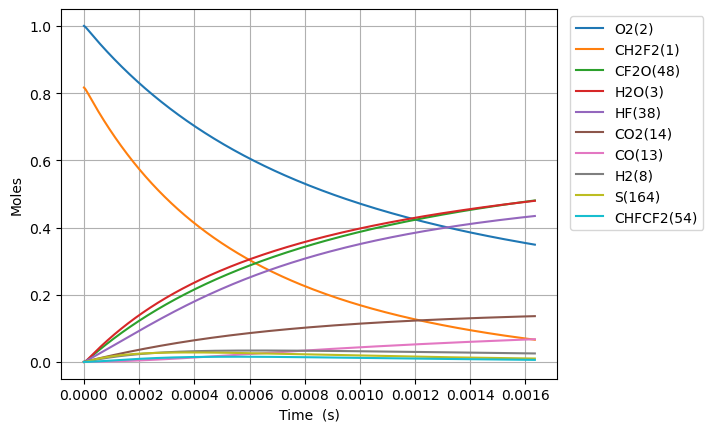

Source data for this figure (header and first rows):
Time (s), Volume (m^3), N2, Ne, CH2F2(1), O2(2), H2O(3), CH4(4), OH(5), HF(38), CHF(40), CHF2(81), CHFO2(129), CHFO2(131), H(6), CFO2(136), H2(8), CO2(14), HO2(11), F(37), O(7), S(163), CF2O(48), CHF3(41)
0.0, 0.08, 3.76, 0.0, 0.8165, 1.0, 0.0, 0.0, 0.0, 0.0, 0.0, 0.0, 0.0, 0.0, 0.0, 0.0, 0.0, 0.0, 0.0, 0.0, 0.0, 0.0, 0.0, 0.0
1.1597437154384021e-22, 0.08, 3.76, 0.0, 0.8165, 1, 3.61702285787401e-52, 0.0, 2.492914940929885e-38, 2.379645494340478e-20, 2.3796454943404752e-20, 9.429675098720484e-22, 5.4774179594880924e-40, 6.684841446656131e-39, 3.800446807705929e-33, 3.1155145710595484e-35, 9.109567871697664e-24, 1.2966065426000433e-49, 9.429675098682795e-22, 3.367987985507413e-38, 7.983164658921329e-30, 3.903742262269412e-37, 2.4943455289099783e-38, 2.6501756085713614e-51
3.247282403227526e-22, 0.08, 3.76, 0.0, 0.8165, 1, 4.2941295368704574e-51, 0.0, 1.5057206243225813e-37, 6.663007384153341e-20, 6.663007384153321e-20, 2.640309027641733e-21, 3.3083604475633016e-39, 4.037644233764947e-38, 1.0742200784750635e-32, 1.8817708009199599e-34, 2.5506790040753466e-23, 1.539331287373441e-48, 2.640309027631181e-21, 2.0342647432502993e-37, 2.2352861266357056e-29, 2.357860326410706e-36, 1.5065846994616872e-37, 1.6007060740512055e-50
7.422359778805774e-22, 0.08, 3.76, 0.0, 0.8165, 1, 4.2160018431454774e-50, 0.0, 7.249396648238056e-37, 1.5229731163779062e-19, 1.5229731163778973e-19, 6.034992063181092e-21, 1.5928331426678775e-38, 1.943951892664569e-37, 2.502950763153619e-32, 9.059916372641057e-34, 5.830123437886507e-23, 1.5113245860504846e-47, 6.034992063156979e-21, 9.794109061912882e-37, 5.109225536673785e-29, 1.1352082498679164e-35, 7.253556798071117e-37, 7.706710764987314e-50
1.5772514529962268e-21, 0.08, 3.76, 0.0, 0.8165, 1, 3.729005885569602e-49, 0.0, 3.166001974995369e-36, 3.23631787230305e-19, 3.2363178723030107e-19, 1.2824358134259765e-20, 6.956320809053521e-38, 8.489748637015268e-37, 5.52193168958918e-32, 3.9567035052455136e-33, 1.2389012305508828e-22, 1.3367494811502757e-46, 1.2824358134208556e-20, 4.2773447416536485e-36, 1.0857104710953678e-28, 4.957752673081856e-35, 3.1678188217166016e-36, 3.365723120459603e-49
3.2472824032275257e-21, 0.08, 3.76, 0.0, 0.8165, 1, 3.1344541362965793e-48, 0.0, 1.3217435016939987e-35, 6.66300738415334e-19, 6.663007384153173e-19, 2.640309027641695e-20, 2.9041270025738665e-37, 3.544302934802864e-36, 1.220597177077406e-31, 1.6518458255756708e-32, 2.550679004075347e-22, 1.1236184840967946e-45, 2.640309027631163e-20, 1.7857072299693413e-35, 2.2352864476328396e-28, 2.0697641474549754e-34, 1.3225019994289063e-35, 1.4051231951111634e-48
6.587344303690124e-21, 0.08, 3.76, 0.0, 0.8165, 1, 2.569814876703552e-47, 0.0, 5.399753478761614e-35, 1.3516386407853916e-18, 1.3516386407853242e-18, 5.356055456073066e-20, 1.1864306400807359e-36, 1.4479633965301353e-35, 2.81583648463985e-31, 6.748329181496967e-32, 5.174234551124276e-22, 9.21210319418144e-45, 5.3560554560517446e-20, 7.295196696579843e-35, 4.534438967433757e-28, 8.45566188976378e-34, 5.402852189447247e-35, 5.740387114042239e-48
1.3267468104615321e-20, 0.08, 3.76, 0.0, 0.8165, 1, 2.081102714145413e-46, 0.0, 2.182666690791636e-34, 2.722314445525507e-18, 2.7223144455252337e-18, 1.078754831293554e-19, 4.7957423427507553e-36, 5.852899557444973e-35, 7.04004026506632e-31, 2.7277825516613403e-31, 1.0421345645222132e-21, 7.460200006328117e-44, 1.0787548312892775e-19, 2.9488351451063303e-34, 9.132746273939494e-28, 3.417913730243602e-33, 2.1839192391518955e-34, 2.320356560877551e-47
2.6627715706465712e-20, 0.08, 3.76, 0.0, 0.8165, 1, 1.6750525162543265e-45, 0.0, 8.776406766874189e-34, 5.463666055005738e-18, 5.463666055004639e-18, 2.1650534026659418e-19, 1.928346904870197e-35, 2.353425169450974e-34, 1.9623348487123315e-30, 1.0968293667992269e-30, 2.0915567833417847e-21, 6.004617987464388e-43, 2.1650534026574313e-19, 1.1857136425509809e-33, 1.8329369954566556e-27, 1.3743280783994894e-32, 8.781443208395953e-34, 9.330054159107466e-47
5.33482109101665e-20, 0.08, 3.76, 0.0, 0.8165, 1, 1.344124153277031e-44, 0.0, 3.5197316481996144e-33, 1.09463692739662e-17, 1.0946369273961786e-17, 4.337650545410293e-19, 7.733533573119223e-35, 9.438287519737585e-34, 6.132956757603521e-30, 4.398776329786948e-30, 4.190401220980927e-21, 4.8183277767291636e-42, 4.337650545393529e-19, 4.7552420312358354e-33, 3.672265358628305e-27, 5.511670277632477e-32, 3.521751486232862e-33, 3.741771004497961e-46
1.0678920131756808e-19, 0.08, 3.76, 0.0, 0.8165, 1, 1.0769349791283847e-43, 0.0, 1.4097285417967063e-32, 2.1911775711887124e-17, 2.1911775711869448e-17, 8.682844830897289e-19, 3.097447227236691e-34, 3.7802379886042414e-33, 2.1090041633290436e-29, 1.761804921463637e-29, 8.388090096259213e-21, 3.8605256136135883e-41, 8.682844830864883e-19, 1.9045771345433726e-32, 7.350936593156557e-27, 2.2075429829997297e-31, 1.4105375303297745e-32, 1.4986616931261976e-45
2.136711821323712e-19, 0.08, 3.76, 0.0, 0.8165, 1, 8.622028061455582e-43, 0.0, 5.642588027695682e-32, 4.384258858772898e-17, 4.384258858765822e-17, 1.7373233401864465e-18, 1.2397861155797687e-33, 1.513080350754743e-32, 7.746757561616529e-29, 7.051811081973383e-29, 1.6783467846815782e-20, 3.0907678542504746e-40, 1.7373233401804238e-18, 7.623272017243466e-32, 1.4708337094952875e-26, 8.835924955006583e-31, 5.645826088334521e-32, 5.998565157376565e-45
4.2743514376197746e-19, 0.08, 3.76, 0.0, 0.8165, 1, 6.900242863847457e-42, 0.0, 2.257770193726166e-31, 8.770421433941269e-17, 8.770421433912956e-17, 3.475401054377155e-18, 4.960759411665831e-33, 6.054292256327931e-32, 2.960761005069825e-28, 2.821642973707446e-28, 3.357422334792892e-20, 2.4735536284703768e-39, 3.475401054366951e-18, 3.050301790311963e-31, 2.9423370229504895e-26, 3.5355209144950616e-30, 2.25906583833545e-31, 2.400217623399338e-44
8.5496306702119e-19, 0.08, 3.76, 0.0, 0.8165, 1, 5.521242686169599e-41, 0.0, 9.032550958735442e-31, 1.7542746584278008e-16, 1.7542746584164742e-16, 6.951556482747663e-18, 1.9846268324447656e-32, 2.422111114270583e-31, 1.1567069779813938e-27, 1.1288409238298028e-27, 6.71557343501552e-20, 1.9792187182511162e-38, 6.951556482734631e-18, 1.2203193448504732e-30, 5.88543650224472e-26, 1.4144385850691824e-29, 9.037734369458372e-31, 9.602515124040957e-44
1.710018913539615e-18, 0.08, 3.76, 0.0, 0.8165, 1, 4.4174135601084096e-40, 0.0, 3.613314448504924e-30, 3.508739688495148e-16, 3.508739688449837e-16, 1.3903867339445037e-17, 7.939153766536392e-32, 9.689232816113412e-31, 4.5716240436413785e-27, 4.515731190126243e-27, 1.3431875635460773e-19, 1.5835253122836498e-37, 1.3903867339448488e-17, 4.881674695157751e-30, 1.177200687036914e-25, 5.658214811460368e-29, 3.615387972429776e-30, 3.841384027599054e-43
3.4201306065764654e-18, 0.08, 3.76, 0.0, 0.8165, 1, 3.534098634851125e-39, 0.0, 1.445384600341454e-29, 7.01766974862984e-16, 7.017669748448588e-16, 2.780848905266525e-17, 3.1757910027191685e-31, 3.8758507073865304e-30, 1.8176079417326423e-26, 1.806365977583385e-26, 2.6864480036351277e-19, 1.2668803808042319e-36, 2.780848905279021e-17, 1.9527493680540897e-29, 2.354663324476693e-25, 2.2633780219799325e-28, 1.446214036372936e-29, 1.5366684327080166e-42
6.840353992650166e-18, 0.08, 3.76, 0.0, 0.8165, 1, 2.827346045714693e-38, 0.0, 5.781656092085128e-29, 1.4035529868899214e-15, 1.4035529868174191e-15, 5.561773247840749e-17, 1.2703424640903667e-30, 1.5503717225201268e-29, 7.248347513032029e-26, 7.22561091565194e-26, 5.372968883813225e-19, 1.0135283459841914e-35, 5.561773247912967e-17, 7.811156647113109e-29, 4.710182854619937e-25, 9.053696285029758e-28, 5.784973845400963e-29, 6.147217169396403e-42
1.3680800764797568e-17, 0.08, 3.76, 0.0, 0.8165, 1, 2.2619037262012326e-37, 0.0, 2.3126860125843524e-28, 2.807125010943793e-15, 2.807125010653781e-15, 1.1123621932709926e-16, 5.081423289400077e-30, 6.201549152299235e-29, 2.8949220638811087e-25, 2.8902737672946364e-25, 1.074601064416941e-18, 8.108322747441174e-35, 1.1123621933043264e-16, 3.124494647776033e-28, 9.42359893599398e-25, 3.621515352993275e-27, 2.314013080761286e-28, 2.4592465936722804e-41
2.7361694309092372e-17, 0.08, 3.76, 0.0, 0.8165, 1, 1.8095337915045367e-36, 0.0, 9.250791501223684e-28, 5.614269059051521e-15, 5.614269057891469e-15, 2.2247319301331195e-16, 2.0325810476717927e-29, 2.4806316194407433e-28, 1.157085427985366e-24, 1.156115386917578e-24, 2.1492094164881744e-18, 6.486696290708414e-34, 2.224731930275348e-16, 1.249804379859684e-27, 1.8859939183354848e-24, 1.4486135084115354e-26, 9.256099427732731e-28, 9.839714187798942e-41
5.472348139768198e-17, 0.08, 3.76, 0.0, 0.8165, 1, 1.4476314448275122e-35, 0.0, 3.700326330028688e-27, 1.1228557155266924e-14, 1.1228557150626702e-14, 4.449471403410541e-16, 8.130356016613653e-29, 9.92254644303386e-28, 4.626574905542267e-24, 4.624473305830175e-24, 4.298426120630629e-18, 5.18937179079492e-33, 4.449471403997243e-16, 4.9992315444441286e-27, 3.77706520186282e-24, 5.794468763188669e-26, 3.702449207472574e-27, 3.9380380181858175e-40
1.0944705557486118e-16, 0.08, 3.76, 0.0, 0.8165, 1, 1.1581070603418294e-34, 0.0, 1.4801326693942246e-26, 2.2457133347697504e-14, 2.2457133329136592e-14, 8.898950348178057e-16, 3.252155461469248e-28, 3.969019408816931e-27, 1.850276598239121e-23, 1.8497916724740582e-23, 8.59685952891549e-18, 4.151502569657744e-32, 8.898950350560435e-16, 1.9996962095643825e-26, 7.574420706818503e-24, 2.3177904472522804e-25, 1.480981582603827e-26, 1.576931246746127e-39
2.188942039292196e-16, 0.08, 3.76, 0.0, 0.8165, 1, 9.264866337898003e-34, 0.0, 5.920536484126965e-26, 4.491428573255777e-14, 4.4914285658314074e-14, 1.7797908230563776e-15, 1.30087014724136e-27, 1.5876054006916553e-26, 7.400399649731421e-23, 7.399171378242008e-23, 1.7193726345485104e-17, 3.321202884492202e-31, 1.779790824016444e-15, 7.998798316096018e-26, 1.522998348177693e-23, 9.271167641486255e-25, 5.923930228341423e-26, 6.321443977080382e-39
3.28341352283578e-16, 0.08, 3.76, 0.0, 0.8165, 1, 2.6491737130879055e-33, 0.0, 1.2581145380687441e-25, 6.737143811741713e-14, 6.737143795964925e-14, 2.6696866105800195e-15, 2.7643600600812973e-27, 3.373657154290551e-26, 1.5725407524234857e-22, 1.5723242095007787e-22, 2.5790593162054674e-17, 9.496563621597937e-31, 2.669686612624606e-15, 1.6997461925814857e-25, 2.2946398035213583e-23, 1.970123485986618e-24, 1.2588354282028877e-25, 1.345621800946078e-38
4.377885006379364e-16, 0.08, 3.76, 0.0, 0.8165, 1, 5.587876134351616e-33, 0.0, 2.1461960698953345e-25, 8.982859050227557e-14, 8.982859023314212e-14, 3.559582397388731e-15, 4.715689967261881e-27, 5.755054988568285e-26, 2.682530020863805e-22, 2.682200381178336e-22, 3.438745997862426e-17, 2.0031000022505076e-30, 3.559582400880532e-15, 2.899569254561606e-25, 3.072366438055962e-23, 3.3607992074170874e-24, 2.147425382959157e-25, 2.2993261828953122e-38
6.566827973466533e-16, 0.08, 3.76, 0.0, 0.8165, 1, 1.5262228660229974e-32, 0.0, 4.4434284031167165e-25, 1.3474289527199038e-13, 1.347428947147837e-13, 5.339373969328261e-15, 9.763294905808559e-27, 1.1915084593213112e-25, 5.553757029293774e-22, 5.553155710746866e-22, 5.1581193611763693e-17, 5.4710856016096014e-30, 5.339373976565704e-15, 6.003197099162881e-25, 4.642101254286845e-23, 6.95810849748926e-24, 4.445972016527116e-25, 4.775240415049601e-38
8.755770940553701e-16, 0.08, 3.76, 0.0, 0.8165, 1, 3.193369742468242e-32, 0.0, 7.557110935571508e-25, 1.7965720004170185e-13, 1.7965719909403923e-13, 7.119165538638742e-15, 1.6604900392956747e-26, 2.026439568568087e-25, 9.445408139275312e-22, 9.444463872821944e-22, 6.877492724490375e-17, 1.144733751368169e-29, 7.119165550955581e-15, 1.0209877289262139e-24, 6.234213455873926e-23, 1.1833920673743172e-23, 7.561434490757496e-25, 8.146492703542348e-38
1.0944713907640869e-15, 0.08, 3.76, 0.0, 0.8165, 1, 5.81340930161864e-32, 0.0, 1.1545562434199195e-24, 2.2457150481140983e-13, 2.2457150336359537e-13, 8.898957105132391e-15, 2.5368680623789422e-26, 3.095935072242535e-25, 1.4430370777832328e-21, 1.4429007205200693e-21, 8.596866087804495e-17, 2.0839433364899236e-29, 8.898957123957641e-15, 1.5598402958964525e-24, 7.850301436462289e-23, 1.8079557351995822e-23, 1.1552163994530131e-24, 1.2485280615684228e-37
1.5322599841815205e-15, 0.08, 3.76, 0.0, 0.8165, 1, 1.5349126473095747e-31, 0.0, 2.2201726302067487e-24, 3.1440011435081487e-13, 3.144001115667189e-13, 1.2458540229492285e-14, 4.878371727316901e-26, 5.953343210077009e-25, 2.774890605758568e-21, 2.7746470011017817e-21, 1.2035612814433383e-16, 5.502219522697588e-29, 1.245854026571117e-14, 2.999525234726765e-24, 1.1155910814582823e-22, 3.4766348500965085e-23, 2.221440366800219e-24, 2.4180886079626455e-37
1.9700485775989543e-15, 0.08, 3.76, 0.0, 0.8165, 1, 3.182260324035438e-31, 0.0, 3.641080411440899e-24, 4.042287238902056e-13, 4.0422871932429534e-13, 1.6018123342411587e-14, 8.000619684581399e-26, 9.763419348979225e-25, 4.550795880933011e-21, 4.550414017883797e-21, 1.5474359541063397e-16, 1.140746827802186e-28, 1.60181234018281e-14, 4.919225820761678e-24, 1.455889867461077e-22, 5.701672271441012e-23, 3.643156753232242e-24, 3.992787227568258e-37
2.8456257644338215e-15, 0.08, 3.76, 0.0, 0.8165, 1, 9.561786520632604e-31, 0.0, 7.548624801755851e-24, 5.838859429689437e-13, 5.838859335029941e-13, 2.313728953393345e-14, 1.6587173943867916e-25, 2.024110094518777e-24, 9.43457443141705e-21, 9.433823038671083e-21, 2.2351852994329037e-16, 3.4276068185886665e-28, 2.3137289657154745e-14, 1.0198489758134443e-23, 2.1656969232182405e-22, 1.182058739722747e-22, 7.552917202706606e-24, 8.397270054955816e-37
4.596780138103556e-15, 0.08, 3.76, 0.0, 0.8165, 1, 4.110933544461655e-30, 0.0, 1.9626624033503267e-23, 9.432003811262475e-13, 9.432003565146183e-13, 3.737562177971251e-14, 4.312943596034333e-25, 5.262602272381522e-24, 2.452996165518791e-20, 2.452809919935323e-20, 3.610683990089692e-16, 1.4736312857950973e-27, 3.737562210018084e-14, 2.6516540548123836e-23, 3.7021483424071123e-22, 3.0733726061831946e-22, 1.9637717327710434e-23, 2.2483282533423598e-36
8.099088885443025e-15, 0.08, 3.76, 0.0, 0.8165, 1, 2.3149321231794998e-29, 0.0, 6.083435354225783e-23, 1.6618292574401648e-12, 1.661829181154949e-12, 6.585228572222677e-14, 1.336982938430741e-24, 1.6310992924663866e-23, 7.603187870273774e-20, 7.602630648238145e-20, 6.361681371429384e-16, 8.298108621402201e-27, 6.585228671573613e-14, 8.219148829238612e-23, 7.242398863022019e-22, 9.526101213850194e-22, 6.08683086035829e-23, 7.385043448575845e-36
1.5103706380121963e-14, 0.08, 3.76, 0.0, 0.8165, 1, 1.537221666155565e-28, 0.0, 2.1145850845502937e-22, 3.0990870100652405e-12, 3.099086744904027e-12, 1.2280561141116304e-13, 4.6483723236713606e-24, 5.669035731178238e-23, 2.6428018925627565e-19, 2.6426124986347035e-19, 1.1863676134304727e-15, 5.510132950808055e-26, 1.2280561486493648e-13, 2.8570421793192002e-22, 1.6192307335967823e-21, 3.3111948545208914e-21, 2.1157351192475674e-22, 2.861986022805178e-35
2.911294136947984e-14, 0.08, 3.76, 0.0, 0.8165, 1, 1.1175334149831724e-27, 0.0, 7.8555612450123805e-22, 5.973602515304376e-12, 5.973601530276081e-12, 2.367122540053223e-13, 1.7276317277905062e-23, 2.1055518132745306e-22, 9.817543997096191e-19, 9.81684958653513e-19, 2.286766566157129e-15, 4.00548801200453e-25, 2.3671226683631064e-13, 1.0614410832039789e-21, 4.156989717993018e-21, 1.2300515111593182e-20, 7.859608032967668e-22, 1.2870272833402888e-34
4.3122176358837714e-14, 0.08, 3.76, 0.0, 0.8165, 1, 3.4525704785595355e-27, 0.0, 1.7234719419996658e-21, 8.848118020528845e-12, 8.848115859480099e-12, 3.5061888488871373e-13, 3.7917832558207596e-23, 4.618632126231936e-22, 2.1538651917674888e-18, 2.153713589641224e-18, 3.3871655191814686e-15, 1.2374185851842245e-24, 3.5061891303911446e-13, 2.3288718024950547e-21, 7.691804238090735e-21, 2.6986032180378993e-20, 1.7243184881447197e-21, 3.241499967354944e-34
7.114064633755347e-14, 0.08, 3.76, 0.0, 0.8165, 1, 1.5514225290495248e-26, 0.0, 4.6909025341435584e-21, 1.4597149030933956e-11, 1.4597143149384723e-11, 5.784321115296073e-13, 1.0329196638748005e-22, 1.2565706987993386e-21, 5.86199500785648e-18, 5.8615843344859214e-18, 5.587963426844357e-15, 5.5596754949302655e-24, 5.784321881450381e-13, 6.339408298701951e-21, 1.7752744449599596e-20, 7.344562508996033e-20, 4.6929542200680025e-21, 1.1464157154598806e-33
9.915911631626922e-14, 0.08, 3.76, 0.0, 0.8165, 1, 4.083290724955778e-26, 0.0, 9.11394826385949e-21, 2.034618004128082e-11, 2.0346168614618767e-11, 8.062452913426313e-13, 2.008398159220218e-22, 2.440486491630181e-21, 1.1388667666681126e-17, 1.1387871827768238e-17, 7.788761337407793e-15, 1.4631429978376785e-23, 8.062454401909663e-13, 1.2318127447000591e-20, 3.1802249781092874e-20, 1.4268993147031085e-19, 9.117493377327725e-21, 2.7054062170286937e-33
1.2717758629498497e-13, 0.08, 3.76, 0.0, 0.8165, 1, 8.430878056213731e-26, 0.0, 1.4992824984994095e-20, 2.6095211051569694e-11, 2.6095192255183144e-11, 1.0340584243373627e-12, 3.306365919013056e-22, 4.013255117034245e-21, 1.873388104471106e-17, 1.8732574288665676e-17, 9.989559251949593e-15, 3.020706643409731e-23, 1.0340586691858993e-12, 2.0265916392689214e-20, 4.984053659511196e-20, 2.3471890572764495e-19, 1.499794979159574e-20, 5.24346893143528e-33
1.5519605627370072e-13, 0.08, 3.76, 0.0, 0.8165, 1, 1.5097784230014977e-25, 0.0, 2.232775450914945e-20, 3.184424206180085e-11, 3.184421407107879e-11, 1.2618715105236398e-12, 4.927595120164353e-22, 5.9745116157677645e-21, 2.789763296749436e-17, 2.7895689895065784e-17, 1.2190357171577296e-14, 5.40889612893634e-23, 1.2618718751390823e-12, 3.0183686738959386e-20, 7.186782723736682e-20, 3.495325011103602e-19, 2.2334337681298847e-20, 9.024525166123685e-33
2.1123299623113222e-13, 0.08, 3.76, 0.0, 0.8165, 1, 3.725272447331409e-25, 0.0, 4.136659243165177e-20, 4.334230408209096e-11, 4.3342252228867314e-11, 1.7174975425072006e-12, 9.142690223283796e-22, 1.1061140087868542e-20, 5.168074441559433e-17, 5.16771538169542e-17, 1.6591953030187076e-14, 1.3343613845655301e-22, 1.7174982179543798e-12, 5.59325434985211e-20, 1.2789024246743543e-19, 6.475133824862254e-19, 4.137496048427213e-20, 2.1380666385500772e-32
2.6726993618856375e-13, 0.08, 3.76, 0.0, 0.8165, 1, 7.457884894259443e-25, 0.0, 6.62322368198631e-20, 5.48403661021533e-11, 5.4840283087991754e-11, 2.173123387371974e-12, 1.4659849717012042e-21, 1.769745748582241e-20, 8.273798463658943e-17, 8.273224904151149e-17, 2.099354892209887e-14, 2.6708731227333073e-22, 2.1731244687107783e-12, 8.957199150943758e-20, 1.998712745804605e-19, 1.0366322018943252e-18, 6.623947555732988e-20, 4.216433425009745e-32
3.2330687614599525e-13, 0.08, 3.76, 0.0, 0.8165, 1, 1.3131975161974496e-24, 0.0, 9.692655565720169e-20, 6.63384281219901e-11, 6.633830664845997e-11, 2.6287490452006996e-12, 2.148555250891643e-21, 2.5880401582184466e-20, 1.210693353459606e-16, 1.2106096025793867e-16, 2.5395144856639763e-14, 4.702073851399799e-22, 2.6287506274860288e-12, 1.3110970736262436e-19, 2.878127961231244e-19, 1.5168885660976673e-18, 9.692800263522099e-20, 7.412912756899349e-32
4.3538075606085826e-13, 0.08, 3.76, 0.0, 0.8165, 1, 3.195684362234685e-24, 0.0, 1.75808484693872e-19, 8.933455216099582e-11, 8.933433187345804e-11, 3.5399998000714652e-12, 3.9087690994530905e-21, 4.6874304756715165e-20, 2.1955429709563488e-16, 2.1953917113132087e-16, 3.419833688989933e-14, 1.1437982580959056e-21, 3.5400026693951298e-12, 2.379098091421967e-19, 5.115845933979594e-19, 2.7508123995574803e-18, 1.7577755856414023e-19, 1.845715456325779e-31
5.474546359757213e-13, 0.08, 3.76, 0.0, 0.8165, 1, 6.3489335241088056e-24, 0.0, 2.780268470905121e-19, 1.1233067619912545e-10, 1.1233032790392205e-10, 4.451249807759166e-12, 6.19990283208008e-21, 7.401925318941981e-20, 3.471354880500702e-16, 3.4711166792443924e-16, 4.300152920220507e-14, 2.2715147448538146e-21, 4.451254344282707e-12, 3.7639229975944025e-19, 7.99220137475537e-19, 4.349281838666813e-18, 2.779245553359132e-19, 3.795707416639909e-31
7.716023958054473e-13, 0.08, 3.76, 0.0, 0.8165, 1, 1.7774523004350255e-23, 0.0, 5.525302862666616e-19, 1.5832292427282455e-10, 1.5832223238148743e-10, 6.273747584118175e-12, 1.2394615043540961e-20, 1.4666923880330606e-19, 6.895859954955048e-16, 6.895390492207204e-16, 6.060791495064044e-14, 6.3541288570384665e-21, 6.2737565953727155e-12, 7.486403564191544e-19, 1.5661400231004754e-18, 8.639845459040147e-18, 5.521145489967443e-19, 1.1576325816563518e-30
9.957501556351733e-13, 0.08, 3.76, 0.0, 0.8165, 1, 3.821042501631256e-23, 0.0, 9.205519450279014e-19, 2.0431517234322405e-10, 2.0431402008163617e-10, 8.09624237934867e-12, 2.0772026362600053e-20, 2.4364442983992244e-19, 1.148419731056529e-15, 1.1483421622979223e-15, 7.82143026765357e-14, 1.36489458244212e-20, 8.096257385519558e-12, 1.2483266743527139e-18, 2.5886878122178338e-18, 1.438855523206588e-17, 9.195053529853015e-19, 2.704066979814677e-30
1e-12, 0.08, 3.76, 0.0, 0.8165, 1, 3.8701993536027134e-23, 0.0, 9.284337505747513e-19, 2.051871859490224e-10, 2.051860238308025e-10, 8.13079687498094e-12, 2.0952198934002396e-20, 2.4571686276267726e-19, 1.1582434497508503e-15, 1.1581652291866749e-15, 7.85481200336102e-14, 1.3824316256271734e-20, 8.130812009498125e-12, 1.2590348268712689e-18, 2.6105453819798687e-18, 1.4511636008534326e-17, 9.273714314204677e-19, 2.743447381957126e-30
1.4440456752946254e-12, 0.08, 3.76, 0.0, 0.8165, 1, 1.1661402976015395e-22, 0.0, 1.9376100807738047e-18, 2.962996684746644e-10, 2.9629724515159784e-10, 1.174122304661234e-11, 4.4230263567698666e-20, 5.098362098895648e-19, 2.4152323799481237e-15, 2.4150718216163086e-15, 1.1342708635850056e-13, 4.158640314334276e-20, 1.1741254601942191e-11, 2.6319044183454776e-18, 5.40112843076126e-18, 3.0260316577427395e-17, 1.9339188381361536e-18, 9.725034384855405e-30
1.8475116429881323e-12, 0.08, 3.76, 0.0, 0.8165, 1, 2.4434844064136404e-22, 0.0, 3.173948996402901e-18, 3.790857149830279e-10, 3.790817483405961e-10, 1.5021695502269486e-11, 7.319576933932439e-20, 8.307655808649995e-19, 3.953383098689703e-15, 3.953124083324339e-15, 1.4511860419911333e-13, 8.701747707277392e-20, 1.502174714779121e-11, 4.317704774038215e-18, 8.807729650188961e-18, 4.95315192326041e-17, 3.1657115941742397e-18, 2.3046135775022387e-29
2.2509776106816393e-12, 0.08, 3.76, 0.0, 0.8165, 1, 4.421805823625051e-22, 0.0, 4.715076406580715e-18, 4.618717614827849e-10, 4.618658731781909e-10, 1.8302158377298377e-11, 1.0983112635812172e-19, 1.2276820127624906e-18, 5.8685979471770584e-15, 5.868219098575233e-15, 1.768101373825673e-13, 1.5725313006632568e-19, 1.8302235033628965e-11, 6.4237551106683836e-18, 1.3044359357403586e-17, 7.3526739831544e-17, 4.699589413349121e-18, 4.6546350253524695e-29
2.6544435783751463e-12, 0.08, 3.76, 0.0, 0.8165, 1, 7.25510672444096e-22, 0.0, 6.561663360626735e-18, 5.446578079747023e-10, 5.446496196671518e-10, 2.1582611700786788e-11, 1.5435518110278145e-19, 1.699550753859967e-18, 8.160870348158808e-15, 8.160351397264637e-15, 2.085016892600243e-13, 2.576612391774949e-19, 2.1582718286748357e-11, 8.952810745605953e-18, 1.811169039199176e-17, 1.0224583778824399e-16, 6.5355951454830226e-18, 8.433501298313997e-29
3.0579095460686533e-12, 0.08, 3.76, 0.0, 0.8165, 1, 1.1097734560395754e-21, 0.0, 8.714380874962284e-18, 6.274438544595379e-10, 6.274329878102397e-10, 2.4863055501679152e-11, 2.069837297461287e-19, 2.245351385750087e-18, 1.0830193722551602e-14, 1.0829515516109307e-14, 2.4019326318260154e-13, 3.935917458870561e-19, 2.48631969342984e-11, 1.190762631815082e-17, 2.4010395594434386e-17, 1.3568867267269012e-16, 8.673771601119551e-18, 1.4122925211262703e-28
3.4613755137621603e-12, 0.08, 3.76, 0.0, 0.8165, 1, 1.6104380006521764e-21, 0.0, 1.1173899932255247e-17, 7.102299009380415e-10, 7.102159776102064e-10, 2.8143489808778048e-11, 2.679295766175517e-19, 2.8640775486571666e-18, 1.3876561489461513e-14, 1.3875705998580259e-14, 2.7188486250136697e-13, 5.703769131002436e-19, 2.814367100328574e-11, 1.5290955789160606e-17, 3.074114780502983e-17, 1.738551042091831e-16, 1.1114161551656965e-17, 2.2275025470383734e-28
4.268307449149174e-12, 0.08, 3.76, 0.0, 0.8165, 1, 3.0230079998772976e-21, 0.0, 1.7016026440750438e-17, 8.758019938790124e-10, 8.757808221917446e-10, 3.4704330056151455e-11, 4.156107556503656e-19, 4.316345060371705e-18, 2.1100403868922562e-14, 2.1099144259475927e-14, 3.352681507314621e-13, 1.0677591676918847e-18, 3.4704605512942274e-11, 2.335416908217328e-17, 4.670148460198265e-17, 2.643581968473668e-16, 1.6901752840432612e-17, 4.8503026574312325e-28
5.075239384536188e-12, 0.08, 3.76, 0.0, 0.8165, 1, 5.087643754669425e-21, 0.0, 2.4093410052772283e-17, 1.0413740868034516e-09, 1.041344153433613e-09, 4.1265132670579714e-11, 5.9904406042011065e-19, 6.0485706883046026e-18, 2.9832344804321675e-14, 2.9830622658717914e-14, 3.9865158075772194e-13, 1.7921258132464686e-18, 4.1265522029013156e-11, 3.316446890950906e-17, 6.599808346562892e-17, 3.737539964858249e-16, 2.3898710414841867e-17, 9.291155758730678e-28
5.882171319923202e-12, 0.08, 3.76, 0.0, 0.8165, 1, 7.92933479910017e-21, 0.0, 3.2411417344534587e-17, 1.2069461797170651e-09, 1.2069059713575183e-09, 4.7825897877437484e-11, 8.198277981474119e-19, 8.053192850076606e-18, 4.0072331583973e-14, 4.007009778471877e-14, 4.620351793865902e-13, 2.7855119659833516e-18, 4.782642076248702e-11, 4.474386222670842e-17, 8.863632704067398e-17, 5.020413864037055e-16, 3.210537502856722e-17, 1.6245816944059496e-27
7.49603519069723e-12, 0.08, 3.76, 0.0, 0.8165, 1, 1.6446474922464868e-20, 0.0, 5.279076648256509e-17, 1.5380903655340608e-09, 1.5380250673376312e-09, 6.094731695951658e-11, 1.3796342720357226e-18, 1.2850346238829752e-17, 6.507623169308238e-14, 6.507286506803547e-14, 5.888029896732649e-13, 5.746221677690308e-18, 6.094816571513463e-11, 7.32979043687394e-17, 1.4395927866998755e-16, 8.152864814693875e-16, 5.214918536343244e-17, 4.102082962625324e-27
8.835396943403807e-12, 0.08, 3.76, 0.0, 0.8165, 1, 2.6980388326906507e-20, 0.0, 7.351900632735533e-17, 1.8129102342792891e-09, 1.8128195175167828e-09, 7.183680208982469e-11, 1.9709432647228875e-18, 1.759608119698384e-17, 9.040717517807896e-14, 9.040280303460013e-14, 6.940096092537502e-13, 9.384460381158463e-18, 7.183798076975801e-11, 1.0256125260158607e-16, 2.0006918909958434e-16, 1.1326217926516813e-15, 7.24609893959385e-17, 7.725571140734039e-27
1e-11, 0.08, 3.76, 0.0, 0.8165, 1, 3.917941091344775e-20, 0.0, 9.437582305879588e-17, 2.0518718580145e-09, 2.0517556507700247e-09, 8.130535565221571e-11, 2.583951821102793e-18, 2.2260534853846917e-17, 1.1580930782661164e-13, 1.1580405064416618e-13, 7.854896182594616e-13, 1.3574803257821357e-17, 8.130686500541761e-11, 1.3219354924648986e-16, 2.5639599730407113e-16, 1.4508430473502791e-15, 9.283484547790743e-17, 1.247333141342172e-26
1.0174758696110385e-11, 0.08, 3.76, 0.0, 0.8165, 1, 4.127940156883646e-20, 0.0, 9.773404169624604e-17, 2.08773010306369e-09, 2.0876097987752825e-09, 8.27261869777839e-11, 2.684146546680225e-18, 2.300236119077664e-17, 1.198921108324724e-13, 1.198867219723404e-13, 7.992170374366428e-13, 1.4294100881712137e-17, 8.27277494638965e-11, 1.3698058425886572e-16, 2.654544383984056e-16, 1.5019892277891888e-15, 9.610989109685741e-17, 1.3339939783999512e-26
... 1,115 more rows
